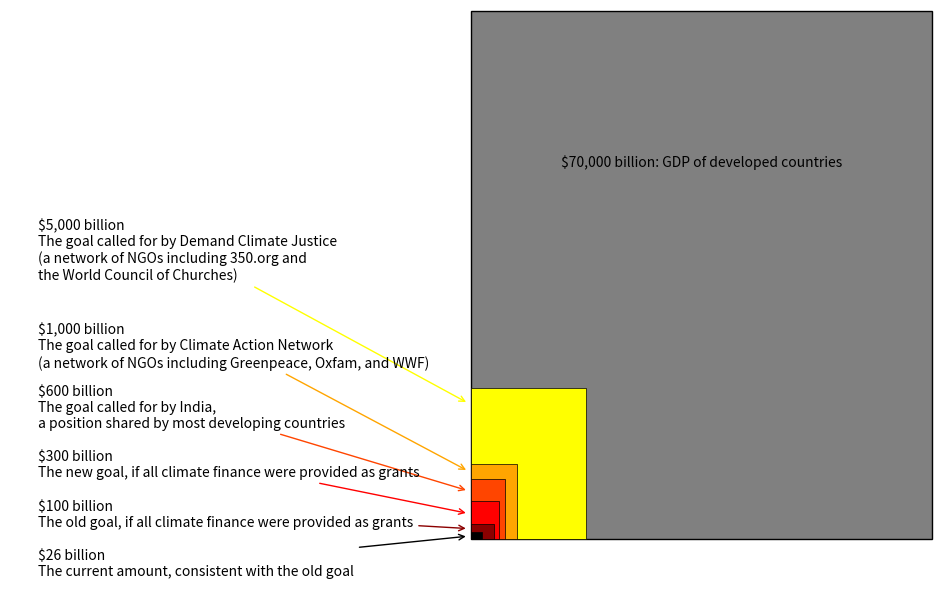

This chart was generated by the following Python code: (Note: this script raises an exception after producing the figure.)
import matplotlib.pyplot as plt
import matplotlib.patches as patches

# Create figure and axis
fig, ax = plt.subplots(figsize=(10, 6))

translate = 200

# Add the background rectangle
gdp_rect = patches.Rectangle((translate, 0), 200, 350, linewidth=1, edgecolor='black', facecolor='gray', zorder=1)
ax.add_patch(gdp_rect)
ax.text(100+translate, 250, '$70,000 billion: GDP of developed countries', color='black',
        fontsize=10, ha='center', va='center', zorder=2)

# Define rectangle properties
rectangles = [
    {'xy': (translate, 0), 'width': 50, 'height': 100, 'color': 'yellow', 'legend': '$5,000 billion\nThe goal called for by Demand Climate Justice\n(a network of NGOs including 350.org and\nthe World Council of Churches)'},
    {'xy': (translate, 0), 'width': 20, 'height': 50, 'color': 'orange', 'legend': '$1,000 billion\nThe goal called for by Climate Action Network\n(a network of NGOs including Greenpeace, Oxfam, and WWF)'},
    {'xy': (translate, 0), 'width': 15, 'height': 40, 'color': 'orangered', 'legend': '$600 billion\nThe goal called for by India,\na position shared by most developing countries'},
    {'xy': (translate, 0), 'width': 12, 'height': 25, 'color': 'red', 'legend': '$300 billion\nThe new goal, if all climate finance were provided as grants'},
    {'xy': (translate, 0), 'width': 10, 'height': 10, 'color': 'darkred', 'legend': '$100 billion\nThe old goal, if all climate finance were provided as grants'},
    {'xy': (translate, 0), 'width': 5, 'height': 5, 'color': 'black', 'legend': '$26 billion\nThe current amount, consistent with the old goal'},
]

def offset(y):
  if y == 5: 
    z = -20
  elif y == 10:
    z = 10
  elif y == 25:
    z = 35
  elif y == 40:
    z = 60
  elif y == 50:
    z = 90
  elif y == 100:
    z = 110
  else:
    z = y
  return z
    

# Add the rectangles and their legends
for rect in rectangles:
    r = patches.Rectangle(rect['xy'], rect['width'], rect['height'],
                          linewidth=0.5, edgecolor='black', facecolor=rect['color'], zorder=3)
    ax.add_patch(r)
    
    # Add arrow and text for each rectangle
    arrow_x = rect['xy'][0] - 1
    arrow_y = rect['xy'][1] + rect['height'] * 0.9
    if rect['height'] == 40:
      arrow_y = 32
    if rect['height'] == 25:
      arrow_y = 17
    if rect['height'] == 10:
      arrow_y = 7
    if rect['height'] == 5:
      arrow_y = 2
    ax.annotate(rect['legend'], xy=(arrow_x, arrow_y), xytext=(-110-translate, offset(rect['height'])),
                textcoords='offset points', arrowprops=dict(arrowstyle='->', color=rect['color']),
                fontsize=10, color='black', va='center')

# Set axis limits and hide axes
ax.set_xlim(0, 401)
ax.set_ylim(-1, 351)
ax.axis('off')

# Show the plot
plt.tight_layout()
plt.savefig("C:/Users/<user>/Documents/www/robustness_global_redistr/questionnaire/ncqg_EN.svg")
plt.show()
